Run: headless pygame with SDL's dummy video driver; simulated clock (each Clock.tick advances the game by its frame time, no real sleeping); random seed 0; keys injected as events and as key.get_pressed() state; no mouse input.
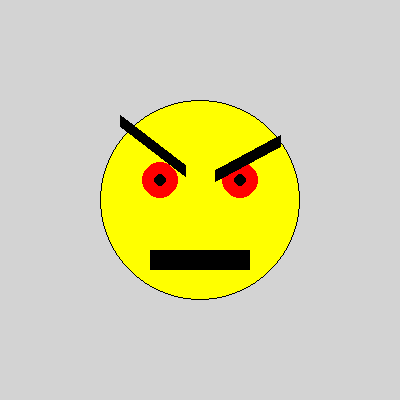
Frame 1 of 4 · flips 1–60 · no input
Frame 2 of 4 · flips 61–180 · tapped SPACE, RETURN · held RIGHT (→), D · screen unchanged from frame 1, image omitted
Frame 3 of 4 · flips 181–300 · held DOWN (↓), S · screen unchanged from frame 2, image omitted
Frame 4 of 4 · flips 301–420 · held LEFT (←), A, UP (↑), W · screen unchanged from frame 3, image omitted

The pygame program that drew these frames:

import pygame

pygame.init()
screen = pygame.display.set_mode((400, 400))
pygame.display.set_caption("Angry Emoji")

# Цвета
GRAY = (211, 211, 211)
YELLOW = (255, 255, 0)
RED = (255, 0, 0)
BLACK = (0, 0, 0)

running = True
while running:
    for event in pygame.event.get():
        if event.type == pygame.QUIT:
            running = False

    screen.fill(GRAY)

    # Лицо
    pygame.draw.circle(screen, YELLOW, (200, 200), 100)
    pygame.draw.circle(screen, BLACK, (200, 200), 100, 1) # Тонкий контур

    # Красные глаза с черными зрачками
    # Левый
    pygame.draw.circle(screen, RED, (160, 180), 18)
    pygame.draw.circle(screen, BLACK, (160, 180), 6)
    # Правый
    pygame.draw.circle(screen, RED, (240, 180), 18)
    pygame.draw.circle(screen, BLACK, (240, 180), 6)

    # Брови (толстые наклонные линии)
    pygame.draw.line(screen, BLACK, (120, 120), (185, 170), 12) # Левая
    pygame.draw.line(screen, BLACK, (280, 140), (215, 175), 12) # Правая

    # Рот (черный прямоугольник)
    # rect: [отступ слева, отступ сверху, ширина, высота]
    pygame.draw.rect(screen, BLACK, (150, 250, 100, 20))

    pygame.display.flip()

pygame.quit()
